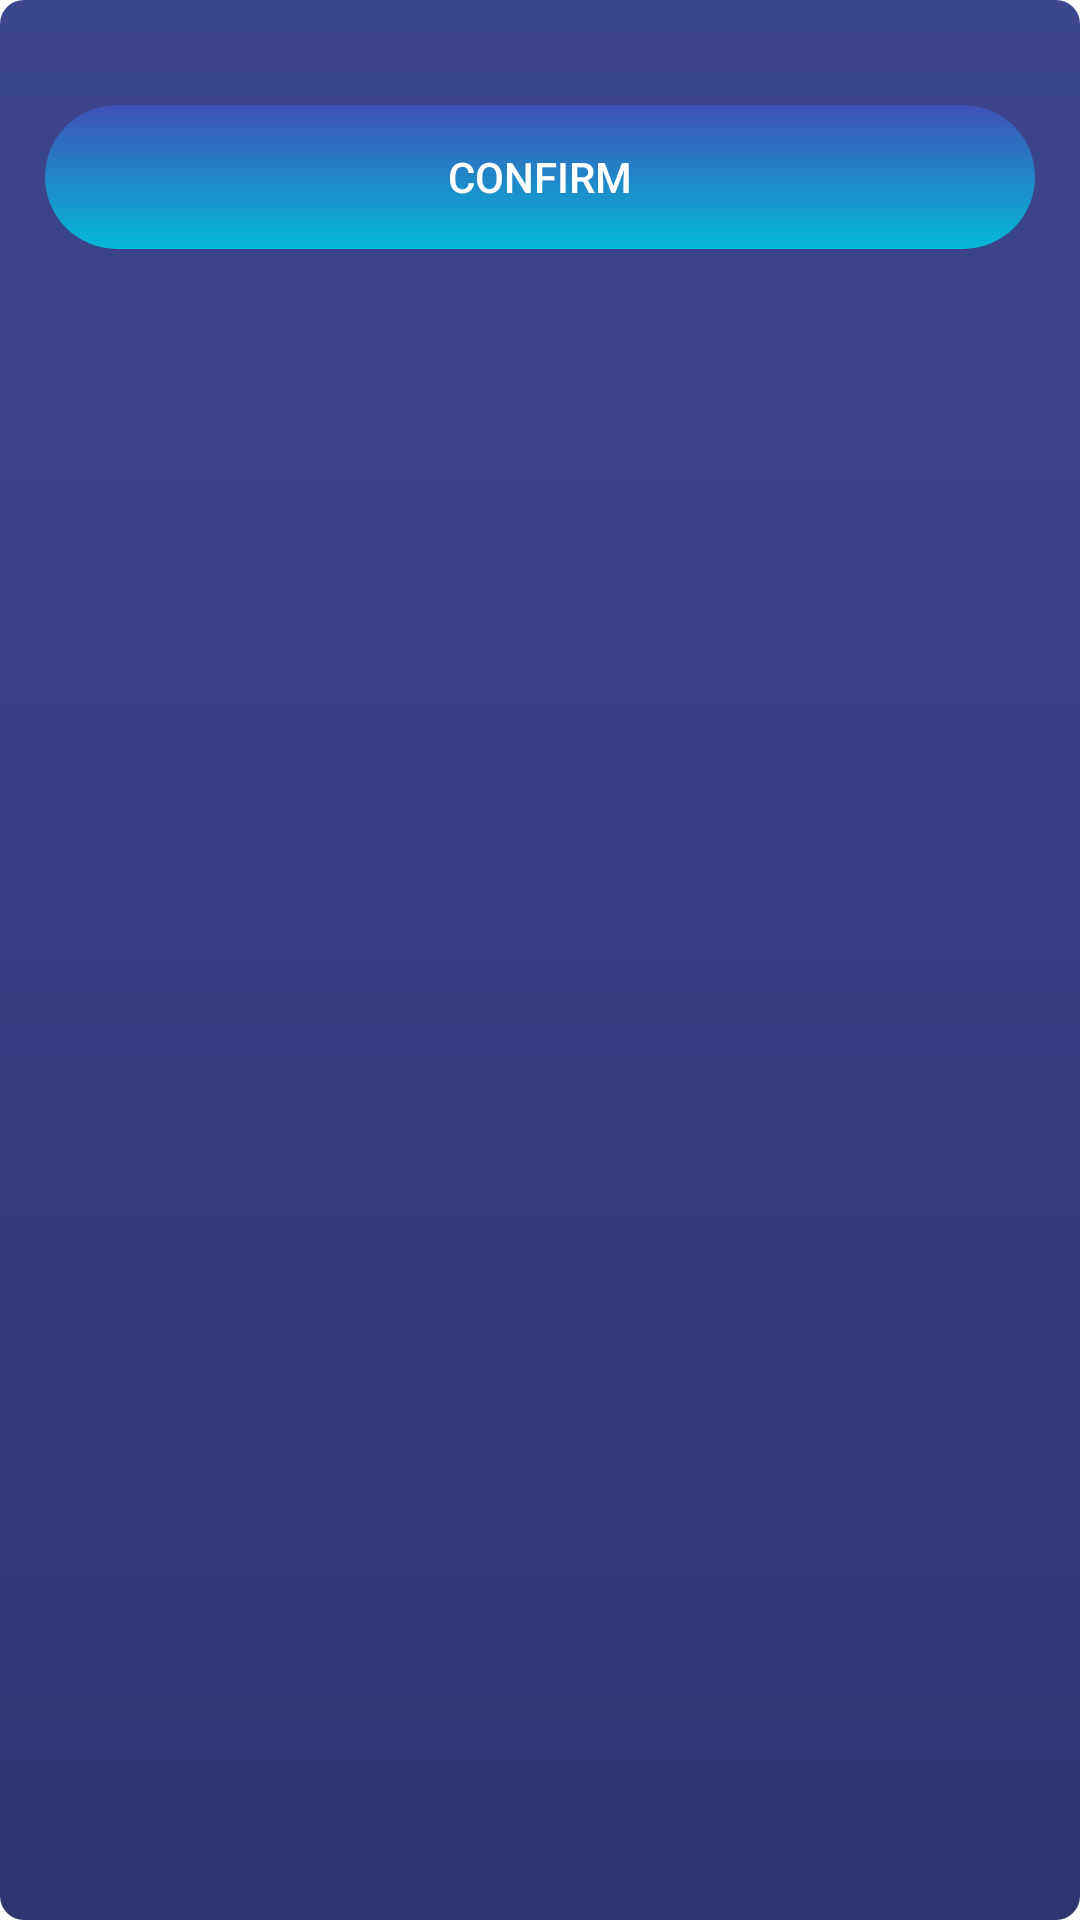

Reconstruct the res/layout file that produces this screen, plus the resources it refers to.
<!-- AndroidManifest.xml: application theme AppTheme -->
<!-- res/layout/factors_fragment.xml -->
<?xml version="1.0" encoding="utf-8"?>
<LinearLayout xmlns:android="http://schemas.android.com/apk/res/android"
    xmlns:app="http://schemas.android.com/apk/res-auto"
    xmlns:tools="http://schemas.android.com/tools"
    android:layout_width="match_parent"
    android:layout_height="wrap_content"
    android:background="@drawable/card_background_gradient"
    app:backgroundTint="@null"
    android:orientation="vertical"
    android:padding="15dp"
    tools:context=".ui.dialogs.factors.FactorsFragment">

    <androidx.recyclerview.widget.RecyclerView
        android:id="@+id/factors_recycler"
        android:layout_width="match_parent"
        android:layout_height="wrap_content" />

    <com.google.android.material.button.MaterialButton
        android:id="@+id/confirm_button"
        android:layout_width="match_parent"
        android:layout_height="wrap_content"
        style="@style/Base.Widget.AppCompat.Button.Borderless"
        android:layout_marginTop="20dp"
        android:background="@drawable/button_ripple"
        app:backgroundTint="@null"
        android:text="@string/confirm"
        app:cornerRadius="10dp" />

</LinearLayout>
<!-- resources referenced by this layout -->
<resources>
  <!-- drawable button_ripple (drawable) -->
  <?xml version="1.0" encoding="utf-8"?>
  <ripple xmlns:android="http://schemas.android.com/apk/res/android"
      android:color="@color/ripple_material_dark">
  
      <item android:id="@android:id/mask">
          <shape android:shape="rectangle">
              <solid android:color="@color/colorPrimaryDark" />
              <corners android:radius="26dp" />
          </shape>
      </item>
  
      <item android:drawable="@drawable/button_gradient" />
  </ripple>
  <!-- drawable card_background_gradient (drawable) -->
  <?xml version="1.0" encoding="utf-8"?>
  <shape xmlns:android="http://schemas.android.com/apk/res/android"
      android:shape="rectangle">
      <corners android:radius="8dp"/>
      <gradient
          android:angle="90"
          android:type="linear"
          android:startColor="@color/card_bg"
          android:endColor="@color/card_bg2"
          android:useLevel="false"/>
  
  </shape>
  <string name="confirm">Confirm</string>
  <style name="AppTheme" parent="Theme.MaterialComponents.Light.DarkActionBar">
          
          <item name="colorPrimary">@color/colorPrimary</item>
          <item name="colorPrimaryDark">@color/colorPrimaryDark</item>
          <item name="colorAccent">@color/colorAccent</item>
          <item name="android:windowDrawsSystemBarBackgrounds">true</item>
          <item name="windowActionBarOverlay">true</item>
          <item name="android:statusBarColor">@color/activity_bg</item>
      </style>
  <color name="colorPrimaryDark">#303f9f</color>
  <!-- drawable button_gradient (drawable) -->
  <?xml version="1.0" encoding="utf-8"?>
  <shape xmlns:android="http://schemas.android.com/apk/res/android"
      android:shape="rectangle">
      <corners
          android:bottomRightRadius="32dp"
          android:topRightRadius="32dp"
          android:bottomLeftRadius="32dp"
          android:topLeftRadius="32dp"/>
      <gradient
          android:startColor="@color/colorAccent"
          android:endColor="@color/colorPrimary"
          android:angle="90">
      </gradient>
  </shape>
  <color name="card_bg">#2E3671</color>
  <color name="card_bg2">#3C458F</color>
  <color name="colorPrimary">#3f51b5</color>
  <color name="colorAccent">#03BADA</color>
  <color name="activity_bg">#222B6C</color>
</resources>
